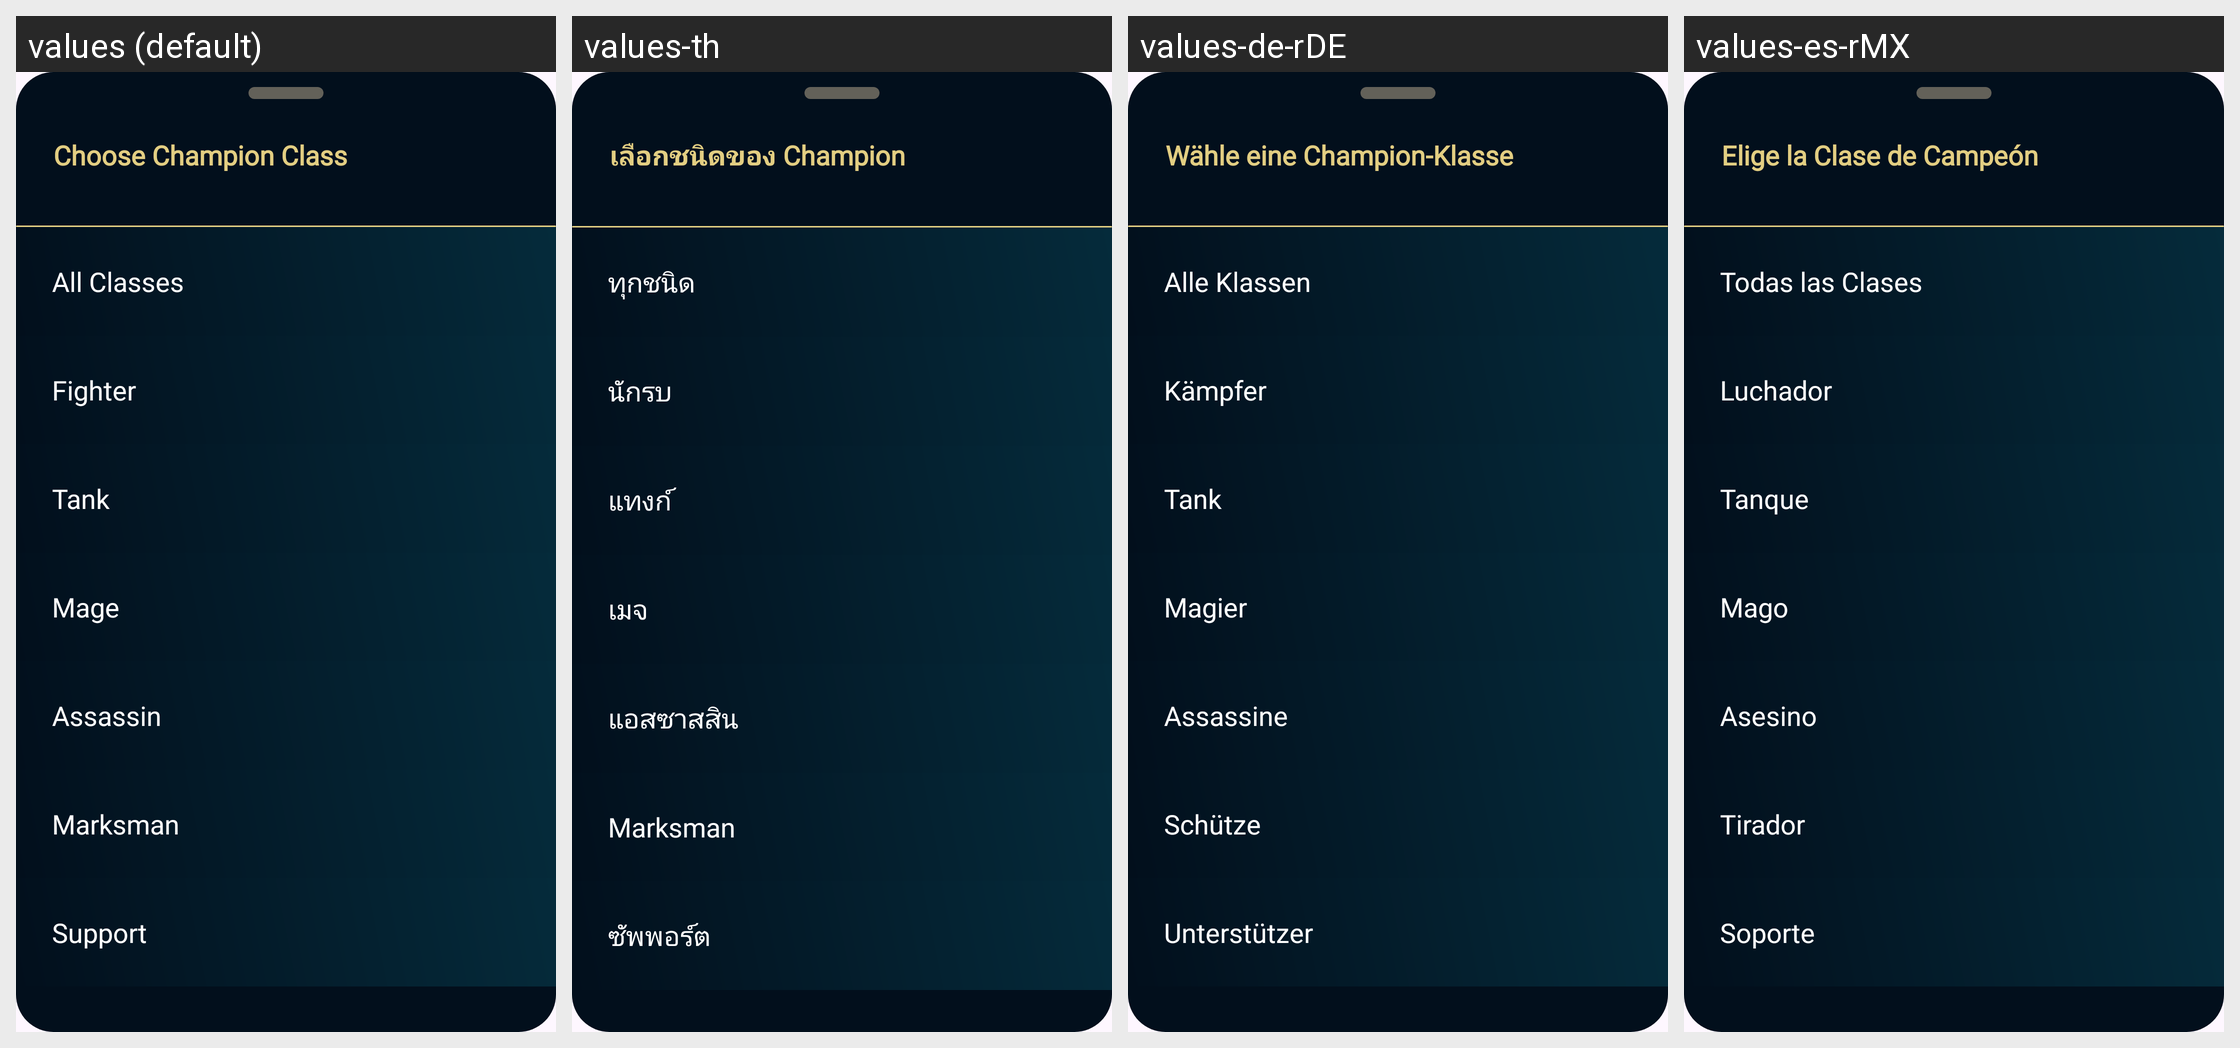

Translations of the strings shown on this Android screen, per locale in the grid:
Android screen res/layout/bottom_sheet_champion_class.xml rendered under 4 locales, left to right: values (default), values-th, values-de-rDE, values-es-rMX. Device: Nexus 5 (rendered at 1080×1920; each locale shown at half size, 540×960, under a caption strip naming it); theme Theme.LoLGuideStats.
Other locales in the repository, not shown: values-el-rGR, values-in, values-ru-rRU, values-tr-rTR, values-zh-rCN.
Strings drawn on this screen, with the default value and each locale's value (text and hints the layout hard-codes, and strings that could not be matched under every locale, appear in the picture but are not listed):

choose_champion_class
  values: Choose Champion Class
  values-th: เลือกชนิดของ Champion
  values-de-rDE: Wähle eine Champion-Klasse
  values-es-rMX: Elige la Clase de Campeón

all_classes
  values: All Classes
  values-th: ทุกชนิด
  values-de-rDE: Alle Klassen
  values-es-rMX: Todas las Clases

fighter
  values: Fighter
  values-th: นักรบ
  values-de-rDE: Kämpfer
  values-es-rMX: Luchador

tank
  values: Tank
  values-th: แทงก์
  values-de-rDE: Tank
  values-es-rMX: Tanque

mage
  values: Mage
  values-th: เมจ
  values-de-rDE: Magier
  values-es-rMX: Mago

assassin
  values: Assassin
  values-th: แอสซาสสิน
  values-de-rDE: Assassine
  values-es-rMX: Asesino

marksman
  values: Marksman
  values-th: Marksman
  values-de-rDE: Schütze
  values-es-rMX: Tirador

support
  values: Support
  values-th: ซัพพอร์ต
  values-de-rDE: Unterstützer
  values-es-rMX: Soporte
